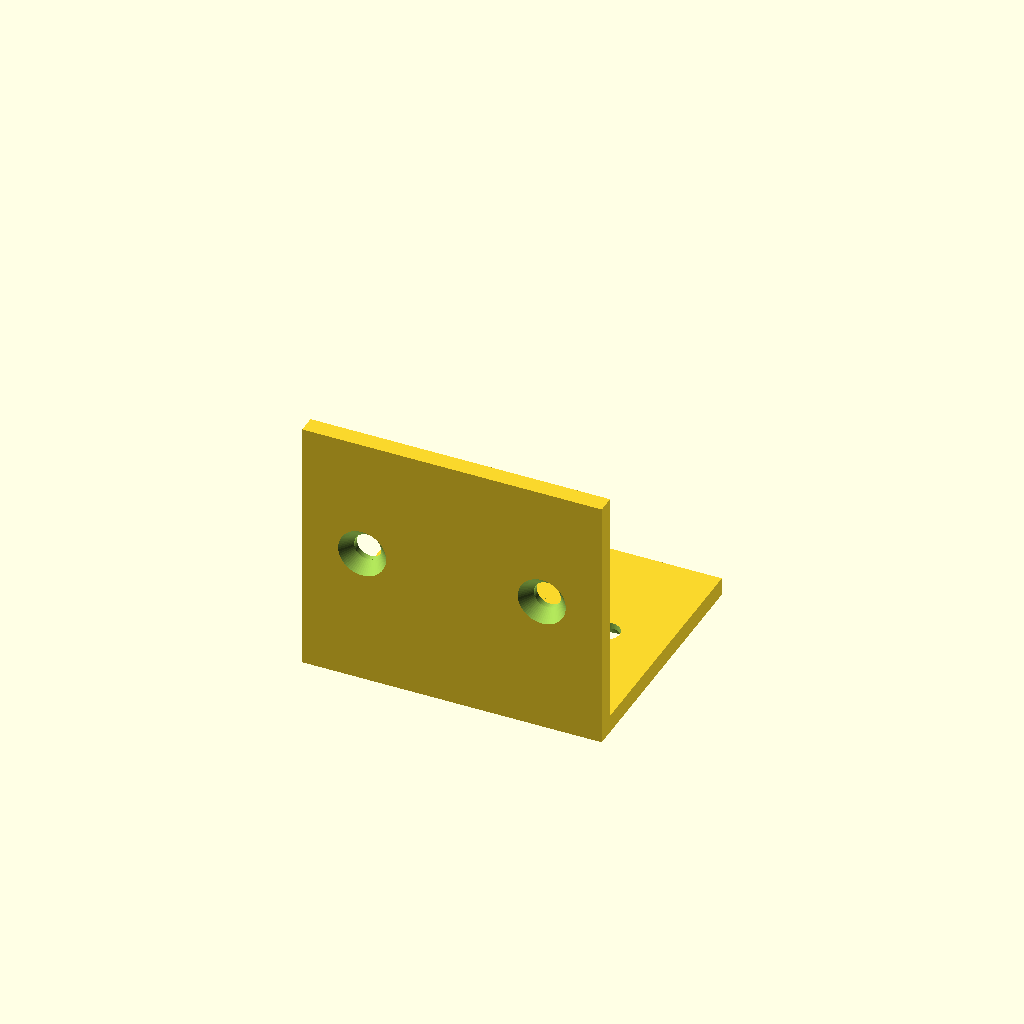
Cell 1: rendered with the file's own defaults.
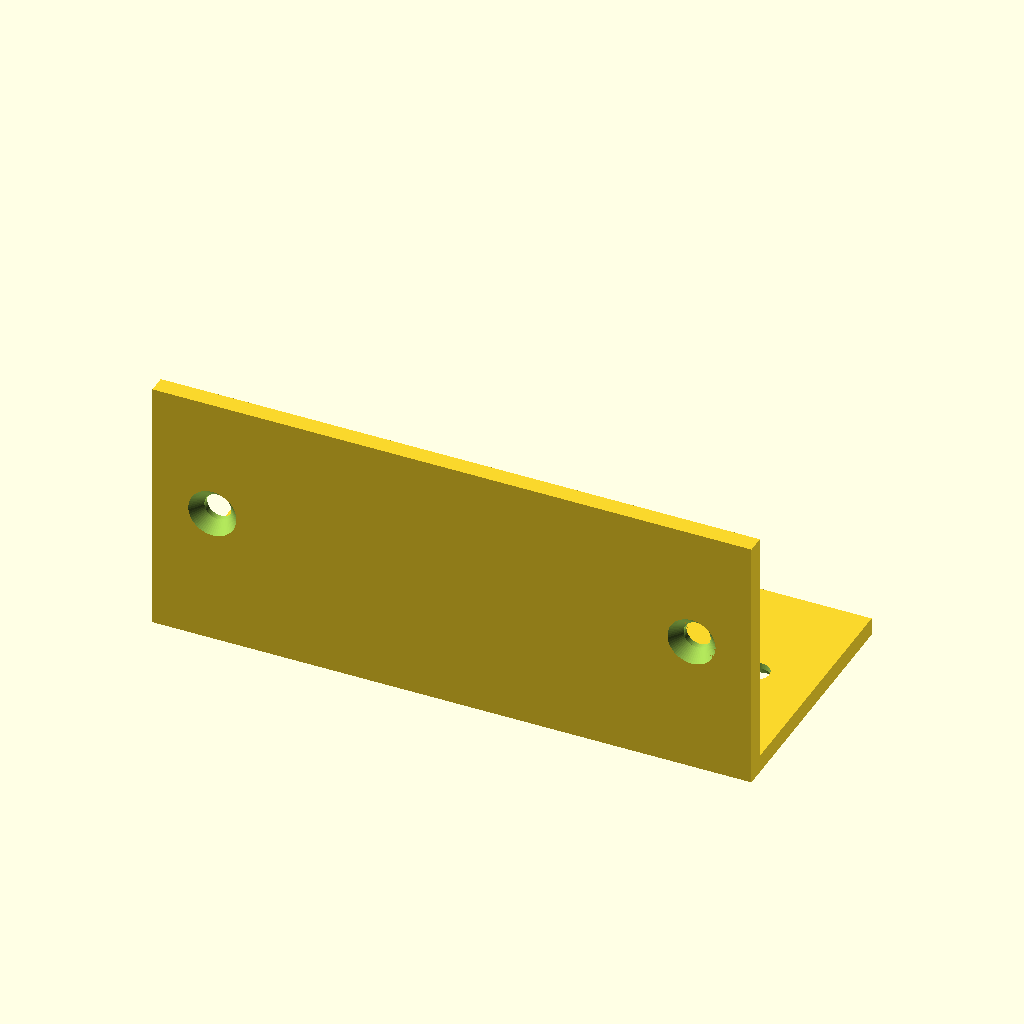
Cell 2: width = 100 (everything else at default).
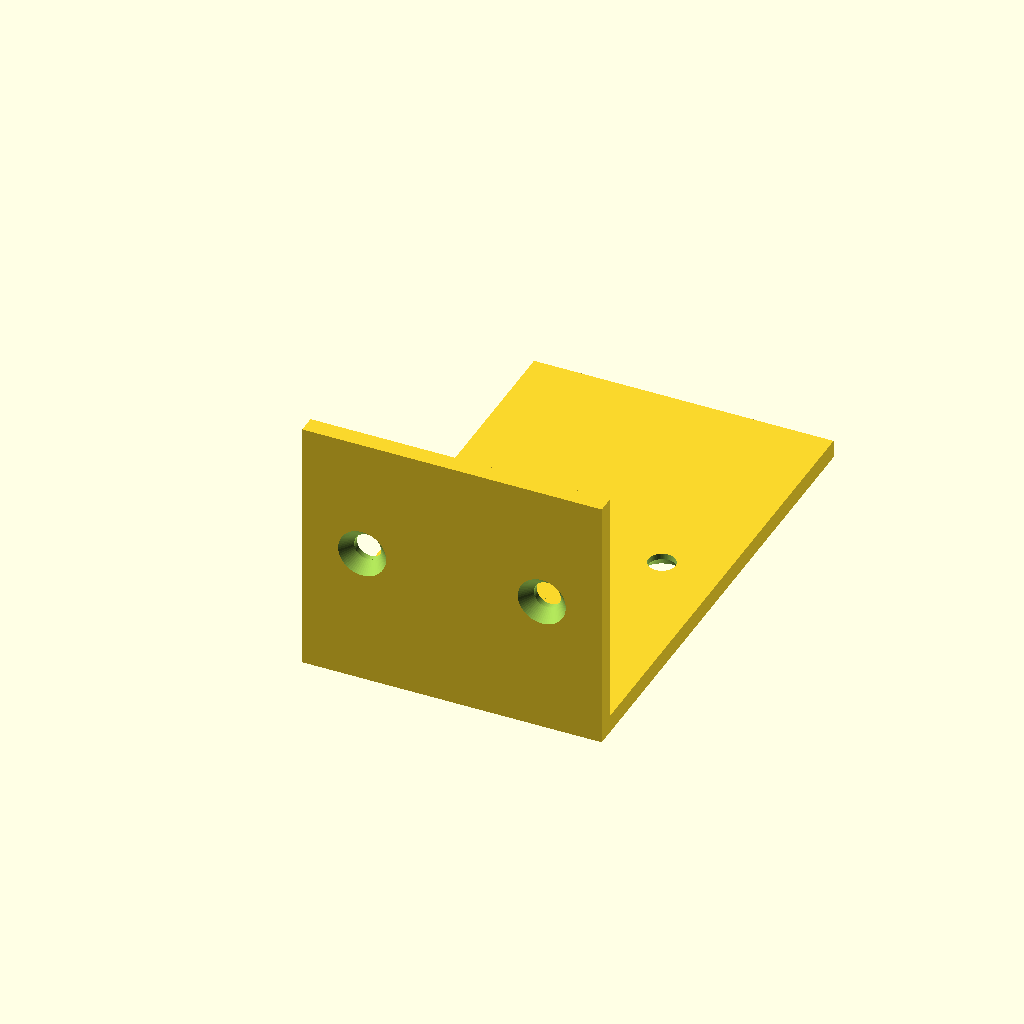
Cell 3: depth = 80 (everything else at default).
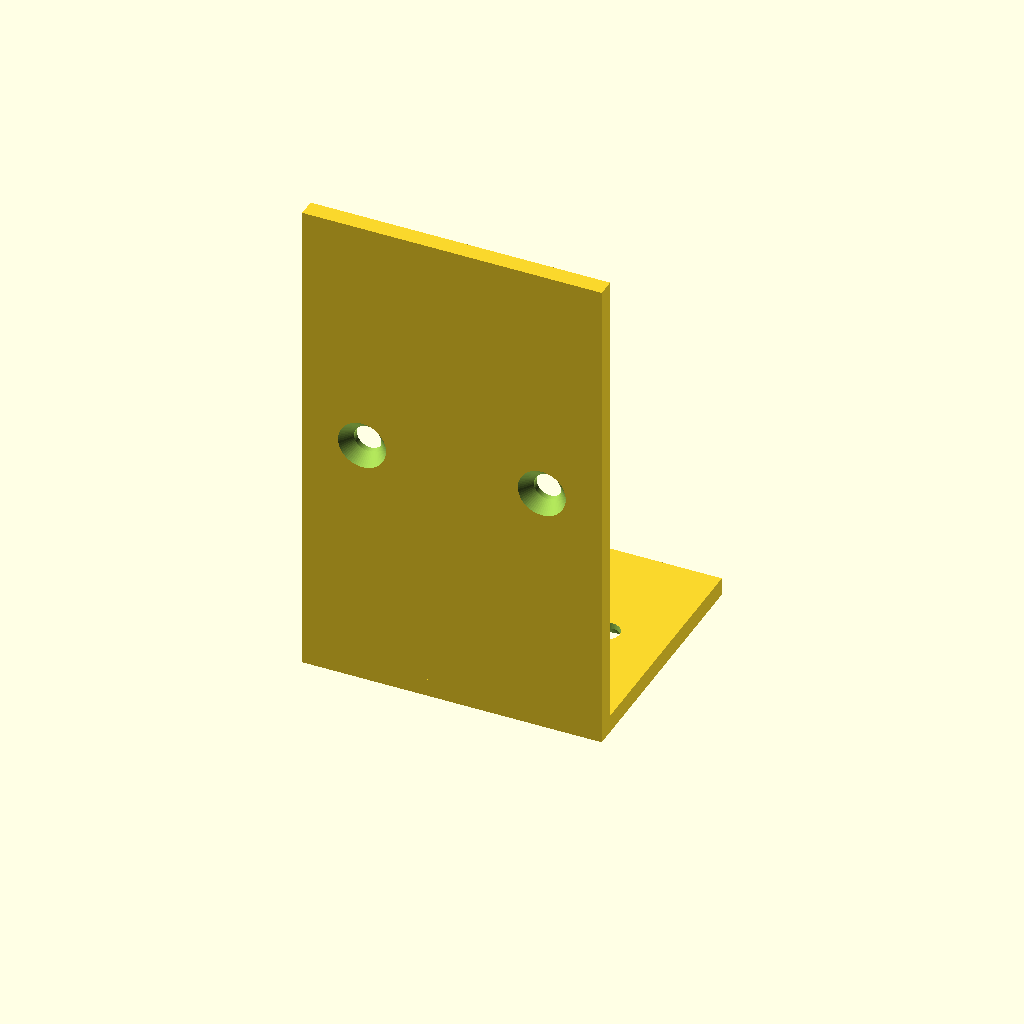
Cell 4: height = 80 (everything else at default).
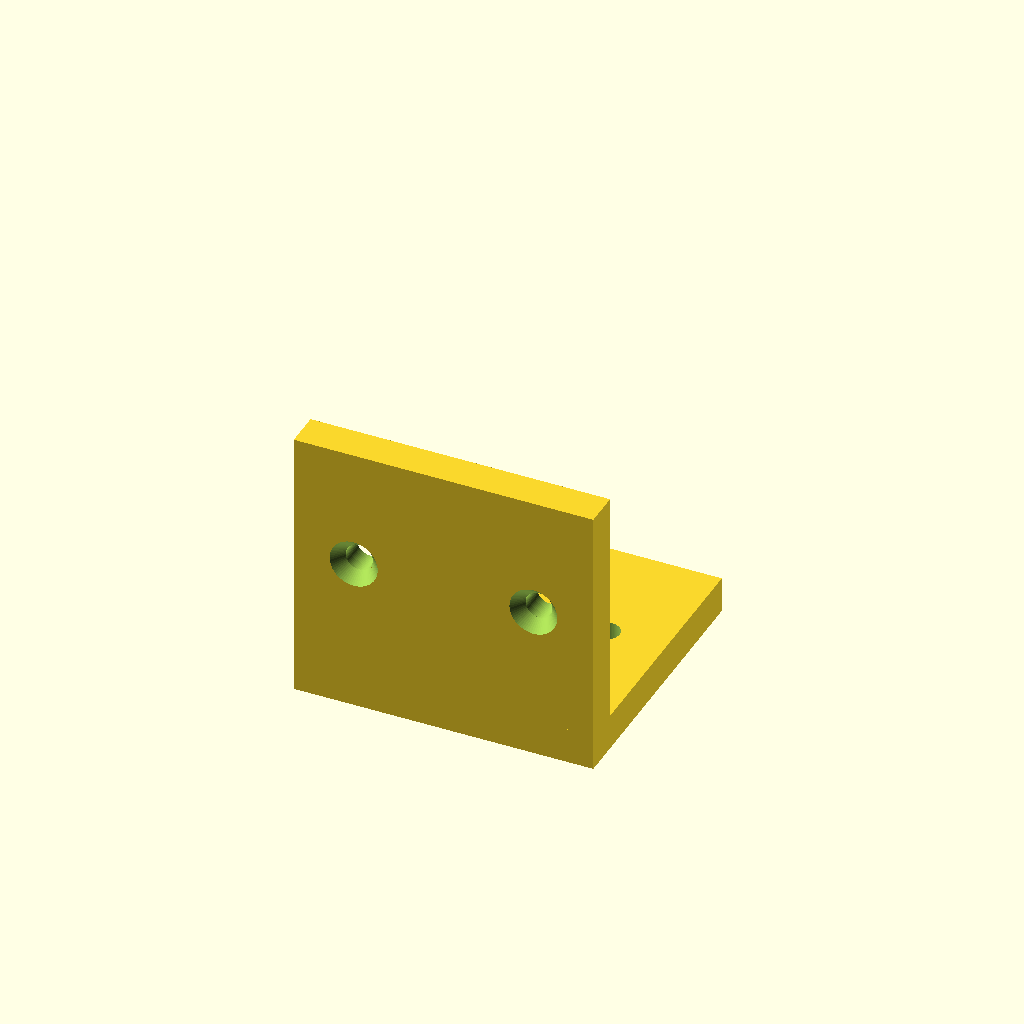
Cell 5 — thickness set to 6, the other parameters unchanged.
All cells are drawn from one camera (rotation 55°, 0°, 25°, orthographic, colour scheme Cornfield), so only the parameter changes between them.
OpenSCAD source file results/tier-2-l-bracket/bare-max_claude-fable-5-1-53eda77f3445-2026-09-05T12-35-39-489Z/final.scad:
// ============================================================
//  L 字金具 (L-bracket) / M4 皿穴 4 箇所
//  内側コーナー = 原点
//  水平フランジ: +Y 方向へ 40mm / 垂直フランジ: +Z 方向へ 40mm
// ============================================================

$fn = 64;

// ---- 寸法パラメータ ----
width       = 50;    // 幅 (X 方向, 両フランジ共通)
depth       = 40;    // 水平フランジの奥行き (+Y)
height      = 40;    // 垂直フランジの高さ (+Z)
thickness   = 3;     // 板厚

// ---- 皿穴パラメータ (M4) ----
hole_d      = 4.5;   // 貫通穴径
csk_d       = 8;     // 皿座面径
csk_depth   = 2;     // 皿座面深さ
edge_offset = 10;    // 左右の縁から穴中心までの距離

eps = 0.01;          // 面の重なり回避用

// ------------------------------------------------------------
//  本体
// ------------------------------------------------------------
module bracket_body() {
    // 水平フランジ: Z ∈ [-t, 0], Y ∈ [-t, depth]  (上面 Z=0 が内側)
    translate([-width / 2, -thickness, -thickness])
        cube([width, depth + thickness, thickness]);

    // 垂直フランジ: Y ∈ [-t, 0], Z ∈ [-t, height] (前面 Y=0 が内側)
    translate([-width / 2, -thickness, -thickness])
        cube([width, thickness, height + thickness]);
}

// ------------------------------------------------------------
//  皿穴 (ローカル座標)
//   z = 0 が外側表面 (ボルト頭側)、+Z 方向が板の内部 (厚さ t)
// ------------------------------------------------------------
module countersunk_hole(t = thickness) {
    // 貫通穴 Φ4.5
    translate([0, 0, -eps])
        cylinder(h = t + 2 * eps, d = hole_d);

    // 皿座面 (円錐): 表面で Φ8 → 深さ 2mm で Φ4.5 に収束
    // 表面のわずかに外側から開始して同一平面の重なりを避ける
    translate([0, 0, -eps])
        cylinder(h  = csk_depth + eps,
                 d1 = csk_d + (csk_d - hole_d) / csk_depth * eps,
                 d2 = hole_d);
}

// ------------------------------------------------------------
//  穴の配置
//   各面の中心線上、左右の縁から 10mm 内側 (X = ±15mm)
// ------------------------------------------------------------
module holes() {
    hx = width / 2 - edge_offset;

    for (x = [-hx, hx]) {
        // 水平フランジ: 外側表面 = 下面 (Z = -t)、皿座面は下向き
        translate([x, depth / 2, -thickness])
            countersunk_hole(thickness);

        // 垂直フランジ: 外側表面 = 背面 (Y = -t)、皿座面は -Y 向き
        translate([x, -thickness, height / 2])
            rotate([-90, 0, 0])
                countersunk_hole(thickness);
    }
}

// ------------------------------------------------------------
//  組み立て
// ------------------------------------------------------------
module l_bracket() {
    difference() {
        bracket_body();
        holes();
    }
}

l_bracket();
Customizer parameters (derived from the source; name, type, default, range or options):
width: number, default 50
depth: number, default 40
height: number, default 40
thickness: number, default 3
hole_d: number, default 4.5
csk_d: number, default 8
csk_depth: number, default 2
edge_offset: number, default 10
eps: number, default 0.01
